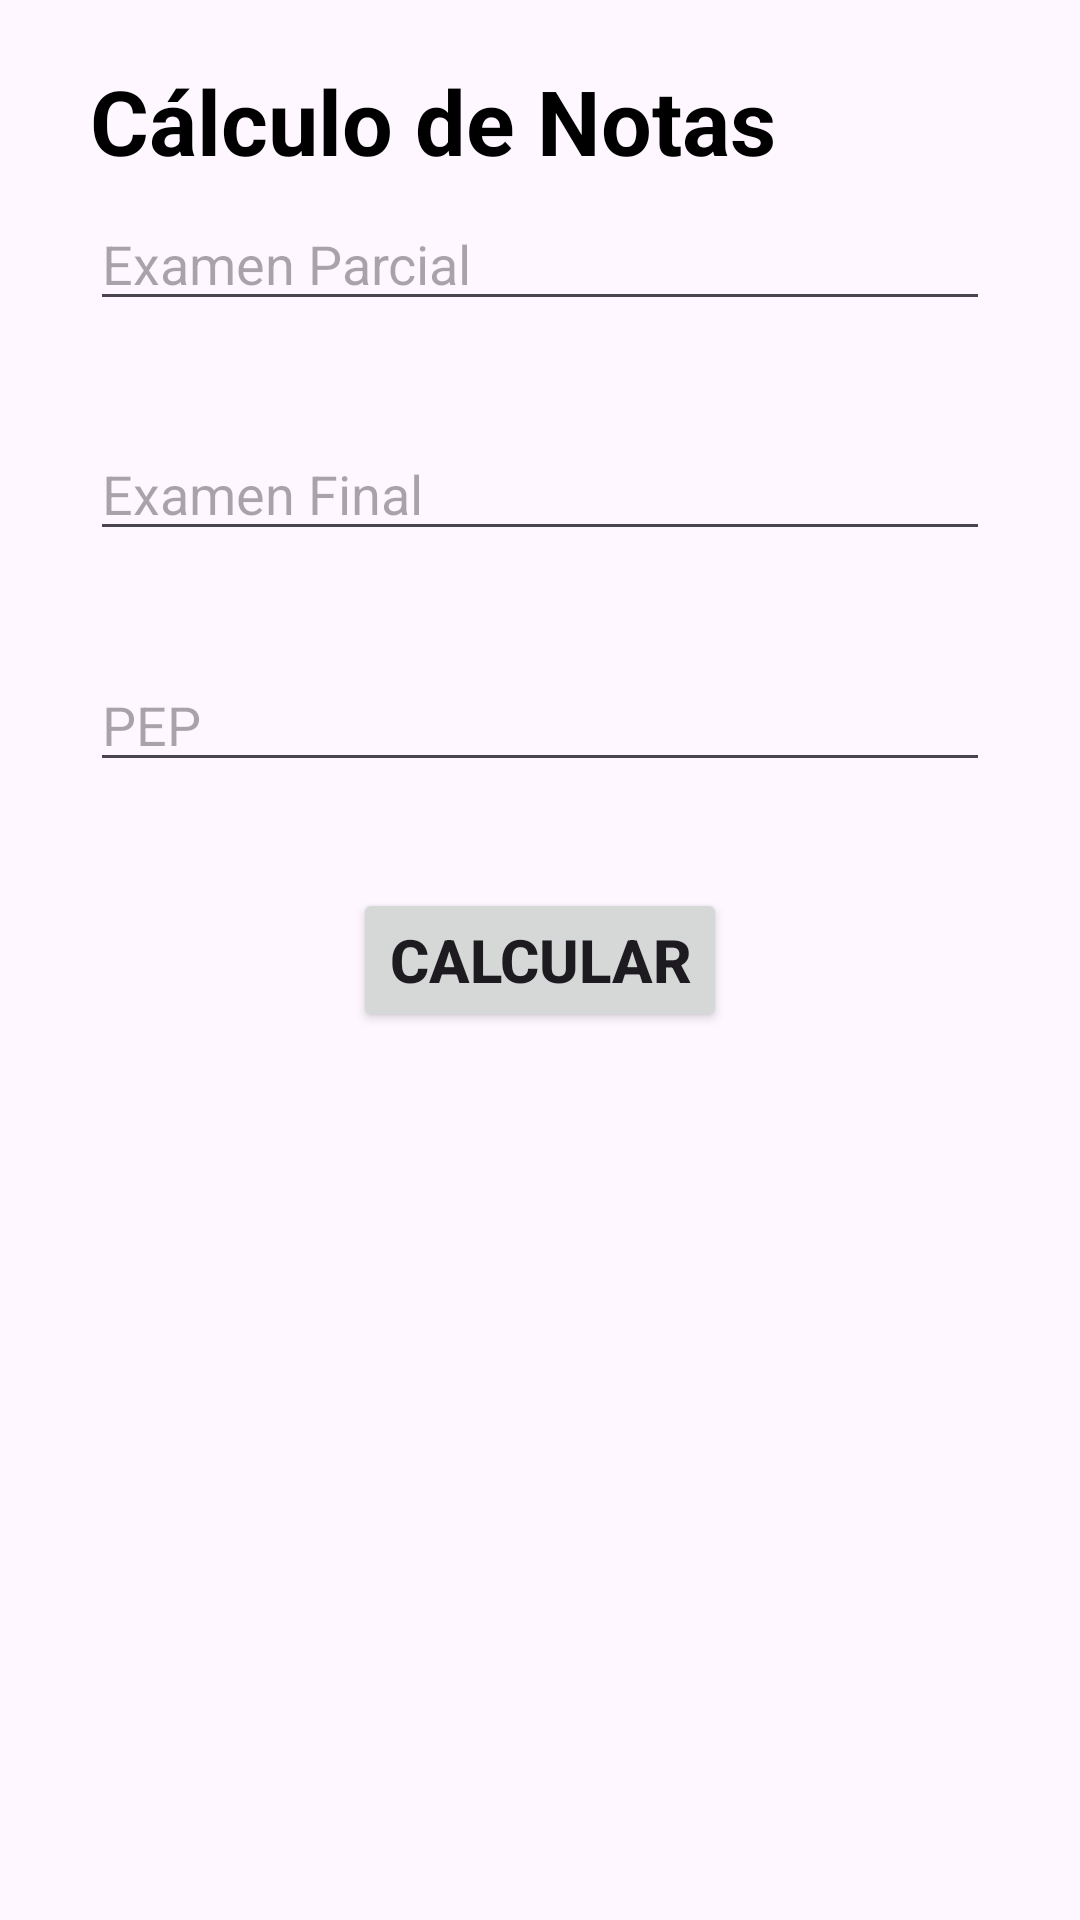

Layout XML and referenced resources for this Android screen:
<!-- AndroidManifest.xml: application theme Theme.PC01_Vasquez -->
<!-- res/layout/activity_main.xml -->
<?xml version="1.0" encoding="utf-8"?>
<androidx.constraintlayout.widget.ConstraintLayout xmlns:android="http://schemas.android.com/apk/res/android"
    xmlns:app="http://schemas.android.com/apk/res-auto"
    xmlns:tools="http://schemas.android.com/tools"
    android:id="@+id/main"
    android:layout_width="match_parent"
    android:layout_height="match_parent"
    android:orientation="vertical"
    tools:context=".MainActivity">
    <TextView
        android:layout_width="300dp"
        android:layout_height="wrap_content"
        android:text="Cálculo de Notas"
        android:textStyle="bold"
        android:textSize="30sp"
        app:layout_constraintEnd_toEndOf="parent"
        app:layout_constraintStart_toStartOf="parent"
        app:layout_constraintTop_toTopOf="parent"
        android:textColor="@color/design_default_color_on_secondary"
        android:layout_marginTop="20dp"

        />
    <EditText
        android:layout_marginTop="30dp"
        android:id="@+id/etParcial"
        android:layout_width="300dp"
        android:layout_height="wrap_content"
        app:layout_constraintTop_toTopOf="parent"
        app:layout_constraintBottom_toTopOf="@id/etFinal"
        app:layout_constraintEnd_toEndOf="parent"
        app:layout_constraintStart_toStartOf="parent"
        android:singleLine="true"
        android:hint="Examen Parcial"
        android:maxLines="1"/>
    <EditText
        android:id="@+id/etFinal"
        android:layout_width="300dp"
        android:layout_height="wrap_content"
        app:layout_constraintTop_toBottomOf="@+id/etParcial"
        app:layout_constraintBottom_toTopOf="@id/etPep"
        app:layout_constraintEnd_toEndOf="parent"
        app:layout_constraintStart_toStartOf="parent"
        android:singleLine="true"
        android:hint="Examen Final"
        android:maxLines="1"/>
    <EditText
        android:id="@+id/etPep"
        android:layout_width="300dp"
        android:layout_height="wrap_content"
        app:layout_constraintTop_toBottomOf="@+id/etFinal"
        app:layout_constraintBottom_toTopOf="@id/btnCalcular"
        app:layout_constraintEnd_toEndOf="parent"
        app:layout_constraintStart_toStartOf="parent"
        android:singleLine="true"
        android:hint="PEP"
        android:maxLines="1"/>

    <Button
        android:id="@+id/btnCalcular"
        android:layout_width="wrap_content"
        android:layout_height="wrap_content"
        android:text="Calcular"
        android:textSize="20sp"
        android:textStyle="bold"
        app:layout_constraintBottom_toBottomOf="parent"
        app:layout_constraintEnd_toEndOf="parent"
        app:layout_constraintStart_toStartOf="parent"
        app:layout_constraintTop_toTopOf="parent" />

</androidx.constraintlayout.widget.ConstraintLayout>
<!-- resources referenced by this layout -->
<resources>
  <style name="Theme.PC01_Vasquez" parent="Base.Theme.PC01_Vasquez" />
  <style name="Base.Theme.PC01_Vasquez" parent="Theme.Material3.DayNight.NoActionBar">
          
          
      </style>
</resources>
